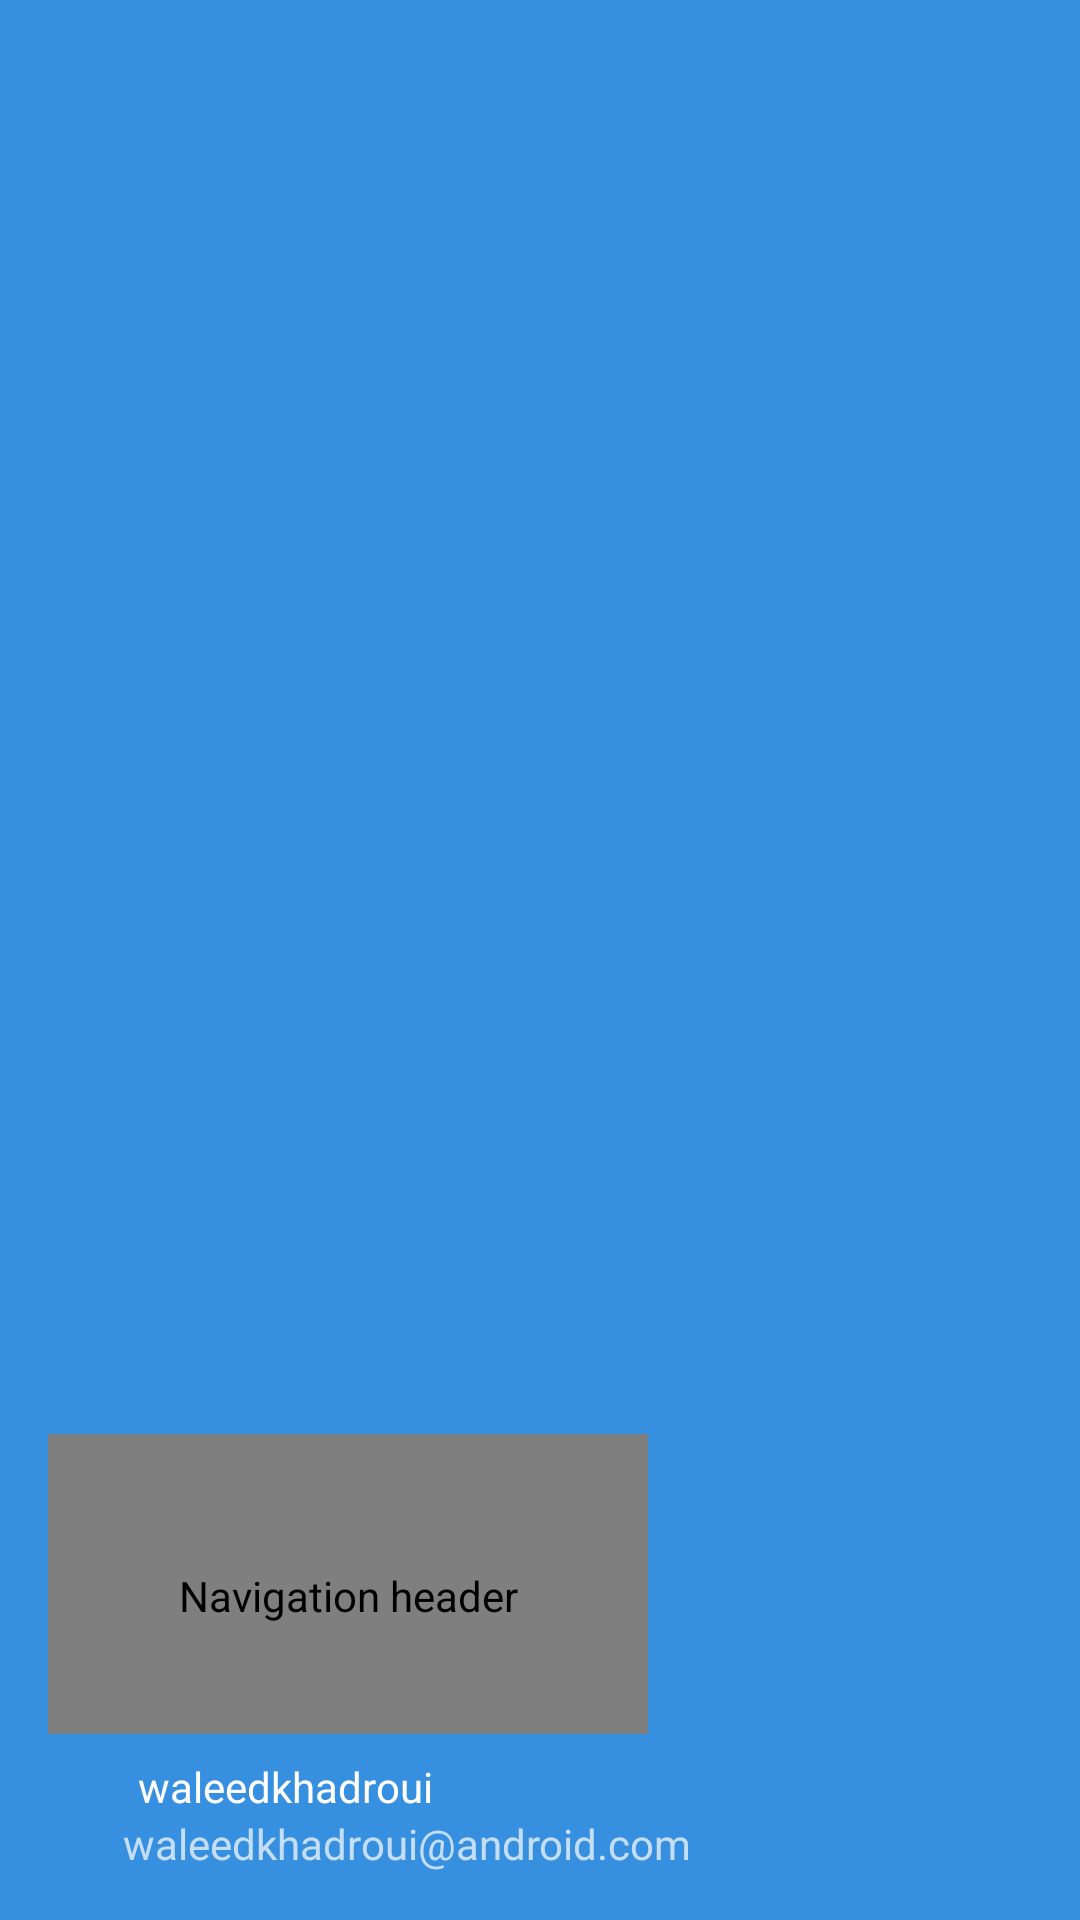

Produce the Android XML layout that renders to this screen, including the resource entries it uses.
<!-- AndroidManifest.xml: application theme Theme.AppCompat.Light.NoActionBar -->
<!-- res/layout/nav_header_main2.xml -->
<?xml version="1.0" encoding="utf-8"?>
<LinearLayout xmlns:android="http://schemas.android.com/apk/res/android"
    xmlns:app="http://schemas.android.com/apk/res-auto"
    android:layout_width="match_parent"
    android:layout_height="@dimen/nav_header_height"
    android:background="@color/colorPurple"
    android:gravity="bottom"
    android:orientation="vertical"
    android:paddingLeft="@dimen/activity_horizontal_margin"
    android:paddingTop="@dimen/activity_vertical_margin"
    android:paddingRight="@dimen/activity_horizontal_margin"
    android:paddingBottom="@dimen/activity_vertical_margin"
    android:theme="@style/ThemeOverlay.AppCompat.Dark">

    <de.hdodenhof.circleimageview.CircleImageView
        android:id="@+id/image_p"
        android:layout_width="200dp"
        android:layout_height="100dp"
        android:scaleType="centerCrop"
        android:src="@drawable/banna"
        android:contentDescription="@string/nav_header_desc"
        android:paddingTop="@dimen/nav_header_vertical_spacing"
        app:srcCompat="@drawable/com_facebook_profile_picture_blank_square" />

    <TextView
        android:id="@+id/txt_name"
        android:layout_width="match_parent"
        android:layout_height="wrap_content"
        android:paddingTop="@dimen/nav_header_vertical_spacing"
        android:text="@string/nav_header_title"
        android:layout_marginStart="30dp"
        android:textAppearance="@style/TextAppearance.AppCompat.Body1" />

    <TextView
        android:id="@+id/txt_email"
        android:layout_width="wrap_content"
        android:layout_height="wrap_content"
        android:layout_marginStart="25dp"
        android:text="@string/nav_header_subtitle" />

</LinearLayout>
<!-- resources referenced by this layout -->
<resources>
  <color name="colorPurple"> #378FE0</color>
  <dimen name="activity_horizontal_margin">16dp</dimen>
  <dimen name="activity_vertical_margin">16dp</dimen>
  <dimen name="nav_header_height">176dp</dimen>
  <dimen name="nav_header_vertical_spacing">8dp</dimen>
  <!-- drawable banna: png bitmap (drawable, 480084 bytes) -->
  <string name="nav_header_desc">Navigation header</string>
  <string name="nav_header_subtitle">waleedkhadroui@android.com</string>
  <string name="nav_header_title">waleedkhadroui</string>
</resources>
